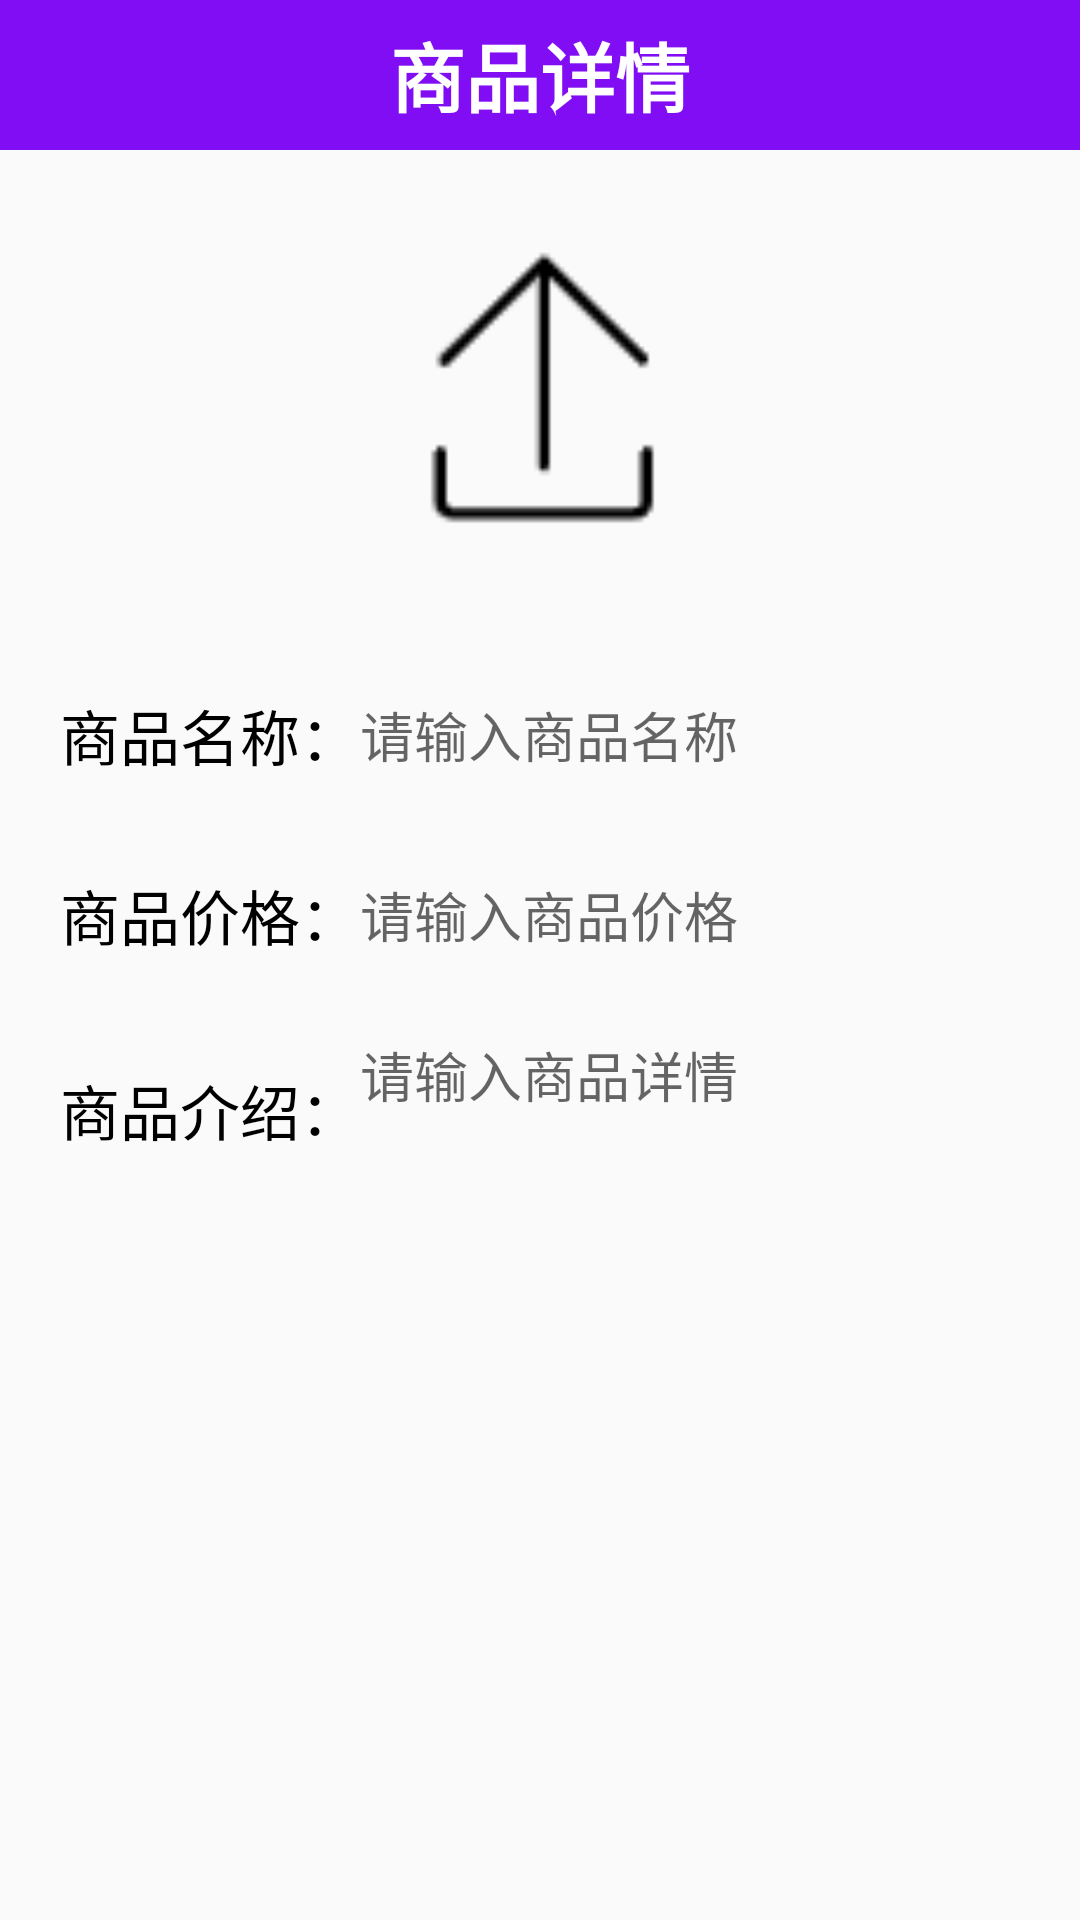

Produce the Android XML layout that renders to this screen, including the resource entries it uses.
<!-- AndroidManifest.xml: application theme AppTheme -->
<!-- res/layout/activity_caidandetail.xml -->
<?xml version="1.0" encoding="utf-8"?>
<LinearLayout xmlns:android="http://schemas.android.com/apk/res/android"
    xmlns:app="http://schemas.android.com/apk/res-auto"
    xmlns:tools="http://schemas.android.com/tools"
    android:layout_width="match_parent"
    android:orientation="vertical"
    android:layout_height="match_parent"
    tools:context=".ui.activity.AddcaidanActivity">

    <TextView
        android:text="商品详情"
        android:textStyle="bold"
        android:textColor="#fff"
        android:textSize="25sp"
        android:gravity="center"
        android:background="@color/actionbar_color"
        android:layout_width="match_parent"
        android:layout_height="50dp" />

    <ImageView
        android:id="@+id/iv_tupian"
        android:layout_gravity="center_horizontal"
        android:layout_marginTop="30dp"
        android:src="@drawable/upload_pic"
        android:layout_width="100dp"
        android:layout_height="100dp" />

    <LinearLayout
        android:layout_marginTop="40dp"
        android:layout_marginLeft="20dp"
        android:layout_marginRight="20dp"
        android:layout_width="match_parent"
        android:layout_height="50dp">

        <TextView
            android:layout_gravity="center_vertical"
            android:textColor="#000"
            android:textSize="20sp"
            android:text="商品名称："
            android:layout_width="wrap_content"
            android:layout_height="wrap_content" />

        <EditText
            android:id="@+id/et_caiming"
            android:background="#00000000"
            android:gravity="center_vertical"
            android:hint="请输入商品名称"
            android:layout_weight="1"
            android:layout_gravity="center_vertical"
            android:layout_width="0dp"
            android:layout_height="40dp" />
    </LinearLayout>

    <LinearLayout
        android:layout_marginTop="10dp"
        android:layout_marginLeft="20dp"
        android:layout_marginRight="20dp"
        android:layout_width="match_parent"
        android:layout_height="50dp">

        <TextView
            android:layout_gravity="center_vertical"
            android:textColor="#000"
            android:textSize="20sp"
            android:text="商品价格："
            android:layout_width="wrap_content"
            android:layout_height="wrap_content" />

        <EditText
            android:id="@+id/et_price"
            android:background="#00000000"
            android:gravity="center_vertical"
            android:hint="请输入商品价格"
            android:layout_weight="1"
            android:layout_gravity="center_vertical"
            android:layout_width="0dp"
            android:layout_height="40dp" />
    </LinearLayout>

    <LinearLayout
        android:layout_marginTop="15dp"
        android:layout_marginLeft="20dp"
        android:layout_marginRight="20dp"
        android:layout_width="match_parent"
        android:layout_height="50dp">

        <TextView
            android:layout_gravity="center_vertical"
            android:textColor="#000"
            android:textSize="20sp"
            android:text="商品介绍："
            android:layout_width="wrap_content"
            android:layout_height="wrap_content" />

        <EditText
            android:id="@+id/et_jieshao"
            android:background="#00000000"
            android:hint="请输入商品详情"
            android:layout_weight="1"
            android:gravity="top"
            android:layout_width="0dp"
            android:layout_height="100dp" />
    </LinearLayout>
</LinearLayout>
<!-- resources referenced by this layout -->
<resources>
  <color name="actionbar_color">#800DF3</color>
  <!-- drawable upload_pic: png bitmap (drawable, 1087 bytes) -->
  <style name="AppTheme" parent="Theme.AppCompat.Light.NoActionBar">
          
          <item name="colorPrimary">@color/colorPrimary</item>
          <item name="colorPrimaryDark">@color/colorPrimaryDark</item>
          <item name="colorAccent">@color/colorAccent</item>
      </style>
  <color name="colorPrimary">#6200EE</color>
  <color name="colorPrimaryDark">#3700B3</color>
  <color name="colorAccent">#03DAC5</color>
</resources>
